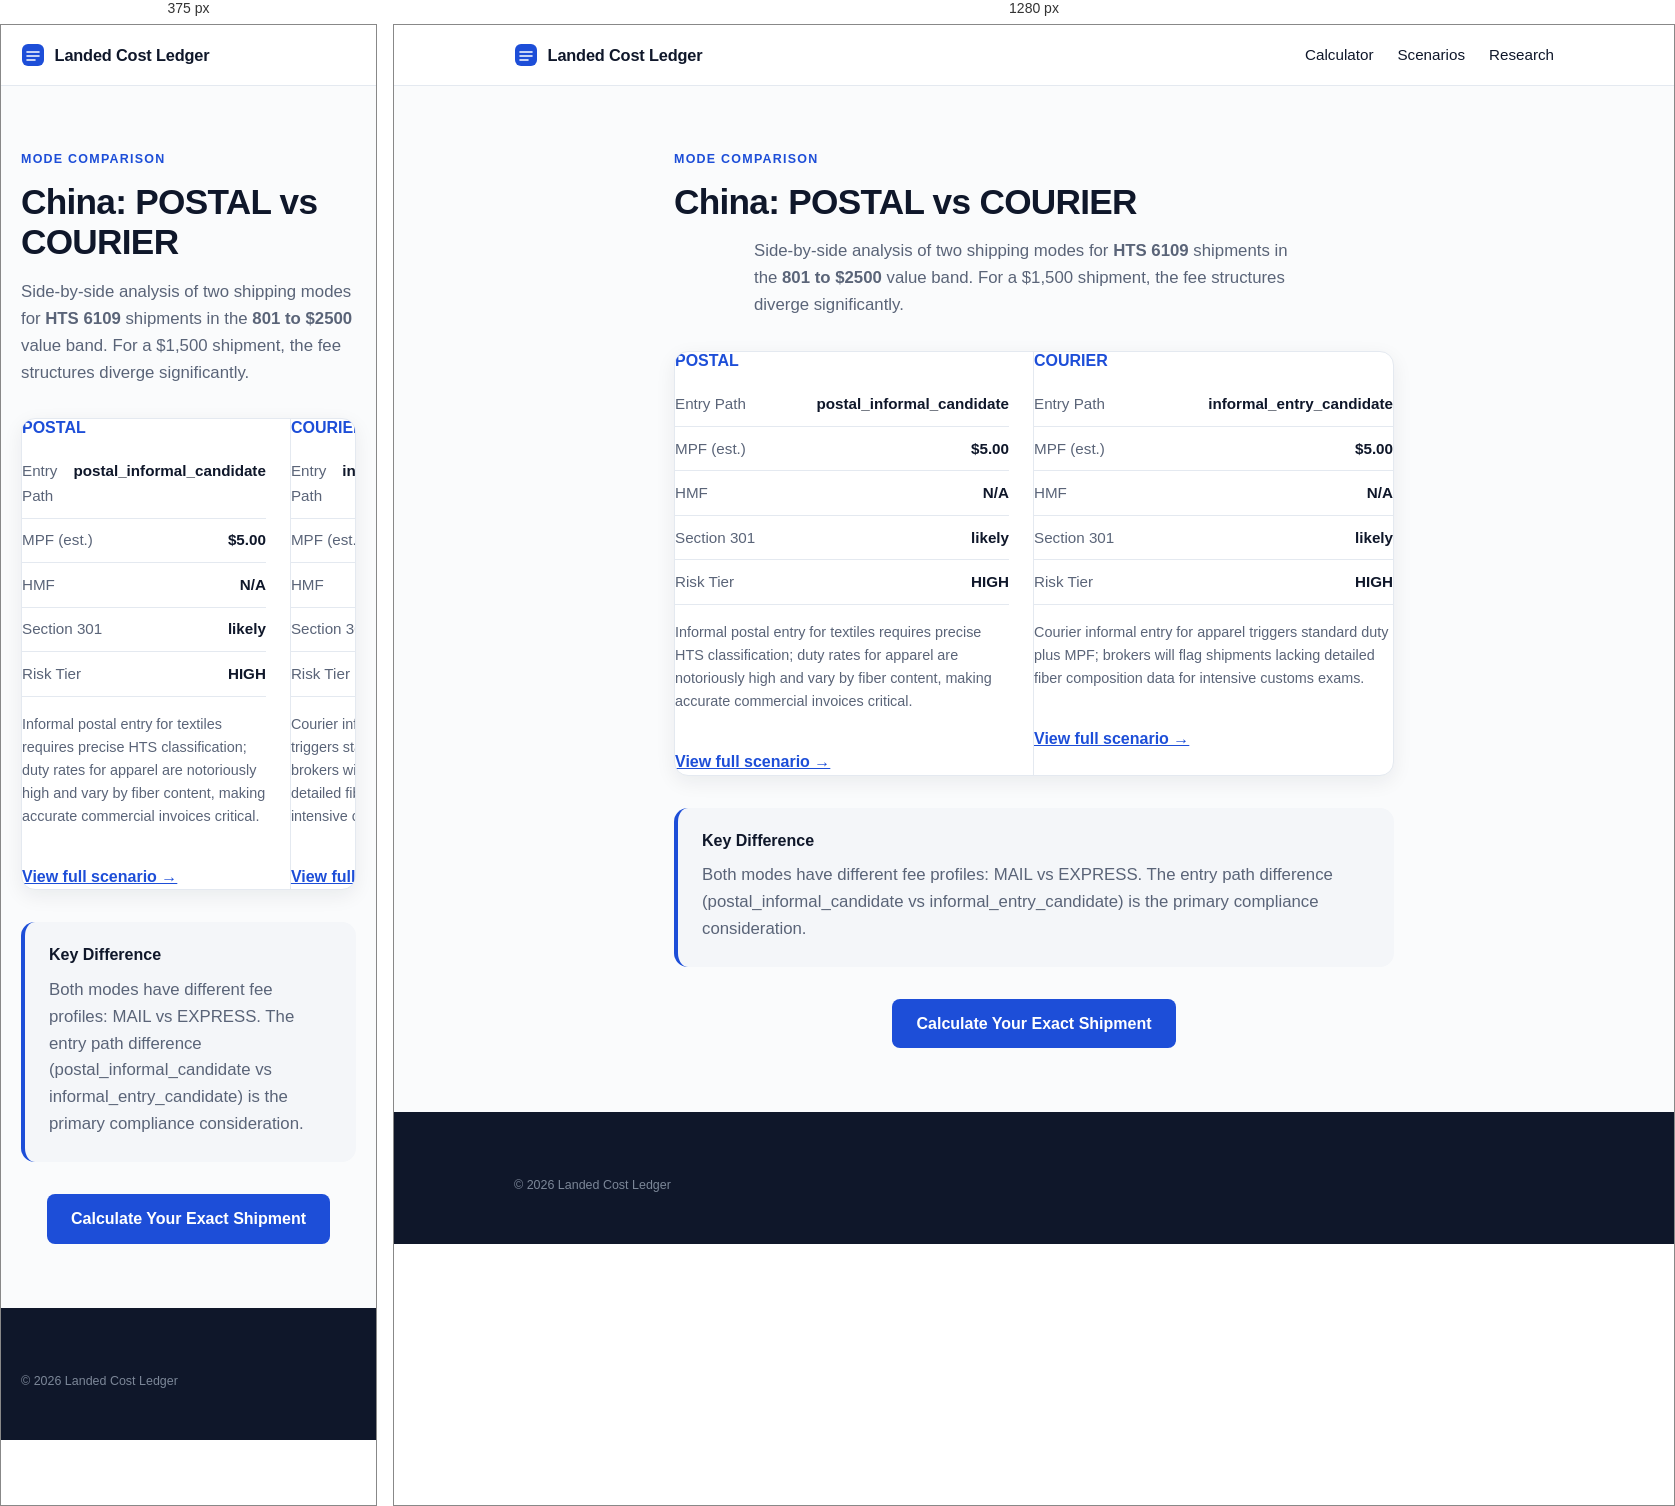
Rendered at 375 px and 1280 px, left to right.

<!-- file: index.html -->
<!doctype html>
<html lang="en">
  <head>
    <meta charset="UTF-8" />
    <meta name="viewport" content="width=device-width, initial-scale=1.0" />
    <title>POSTAL vs COURIER for HTS 6109 from China (801-2500) | Landed Cost Ledger</title>
    <meta name="description" content="Compare POSTAL vs COURIER for importing HTS 6109 from China. See differences in MPF ($5.00 vs $5.00), HMF, entry path, and Section 301 exposure." />
    <link rel="icon" type="image/svg+xml" href="/favicon.svg" />
    <link rel="preconnect" href="https://fonts.googleapis.com" />
    <link rel="preconnect" href="https://fonts.gstatic.com" crossorigin />
    <link href="https://fonts.googleapis.com/css2?family=Space+Grotesk:wght@500;600;700&family=IBM+Plex+Sans:wght@400;500;600&display=swap" rel="stylesheet" />
    <style>:root {
  --bg: #FAFBFC;
  --surface: #FFFFFF;
  --ink: #0F172A;
  --ink-soft: #5A6478;
  --line: #E4E9F0;
  --tint: #F4F6F9;
  --accent: #1D4ED8;
  --ok-text: #166534;
  --ok-bg: #F3FAF5;
  --ok-line: #CBE6D2;
  --warn-text: #991B1B;
  --warn-bg: #FDF5F4;
  --warn-line: #F0D2CE;
  --r-lg: 14px;
  --r-sm: 8px;
  --shadow-sm: 0 1px 2px rgba(15, 23, 42, 0.05), 0 1px 3px rgba(15, 23, 42, 0.07);
  --shadow-md: 0 6px 20px rgba(15, 23, 42, 0.07);

  font-family: 'IBM Plex Sans', system-ui, sans-serif;
  color: var(--ink);
  background: var(--bg);
  line-height: 1.6;
}

* { box-sizing: border-box; }
body { margin: 0; min-width: 320px; }

h1, h2, h3 {
  font-family: 'Space Grotesk', sans-serif;
  font-weight: 600;
  line-height: 1.15;
  margin: 0 0 0.75rem;
}
h1 { font-size: clamp(2.3rem, 5vw, 3.4rem); letter-spacing: -0.02em; }
h2 { font-size: clamp(1.35rem, 2.4vw, 1.75rem); letter-spacing: -0.01em; }
h3 { font-size: 1rem; }
p { margin: 0 0 0.75rem; }

:focus-visible { outline: 2px solid var(--accent); outline-offset: 2px; }

.wrap { max-width: 1080px; margin: 0 auto; padding-left: 1.25rem; padding-right: 1.25rem; }

.overline {
  display: block;
  font-size: 0.78rem;
  font-weight: 600;
  letter-spacing: 0.1em;
  text-transform: uppercase;
  color: var(--accent);
  margin-bottom: 0.75rem;
}

/* Top bar */
.topbar { background: var(--surface); border-bottom: 1px solid var(--line); position: sticky; top: 0; z-index: 10; }
.topbar-inner { display: flex; align-items: center; gap: 0.6rem; height: 60px; }
.brand { font-family: 'Space Grotesk', sans-serif; font-weight: 600; font-size: 1.02rem; letter-spacing: -0.01em; }
.asof {
  margin-left: auto;
  font-size: 0.78rem;
  color: var(--ink-soft);
  background: var(--tint);
  border: 1px solid var(--line);
  border-radius: 999px;
  padding: 0.28rem 0.7rem;
  white-space: nowrap;
}

/* Hero */
.hero { max-width: 780px; margin: 0 auto; text-align: center; padding: 4.5rem 1.25rem 3rem; }
.lede { font-size: 1.12rem; color: var(--ink-soft); margin: 1rem auto 0; max-width: 60ch; }
.chips { display: flex; flex-wrap: wrap; gap: 0.5rem; justify-content: center; margin-top: 1.5rem; }
.chip {
  font-size: 0.8rem;
  font-weight: 500;
  color: var(--ink-soft);
  background: var(--surface);
  border: 1px solid var(--line);
  border-radius: 999px;
  padding: 0.35rem 0.8rem;
  box-shadow: var(--shadow-sm);
}

/* Calculator */
.tool { padding-bottom: 3.5rem; }
.tool h2 { margin-bottom: 1.25rem; }
.worksheet {
  display: grid;
  grid-template-columns: 5fr 7fr;
  background: var(--surface);
  border: 1px solid var(--line);
  border-radius: var(--r-lg);
  box-shadow: var(--shadow-md);
  overflow: hidden;
}
.worksheet-left { padding: 1.75rem; background: #FBFCFE; border-right: 1px solid var(--line); }
.worksheet-right { padding: 1.75rem; }
.panel-title {
  font-family: 'Space Grotesk', sans-serif;
  font-size: 0.8rem;
  font-weight: 600;
  letter-spacing: 0.08em;
  text-transform: uppercase;
  color: var(--ink-soft);
  margin: 0 0 1.1rem;
}
.field { margin-bottom: 1rem; }
.field label { display: block; font-size: 0.85rem; font-weight: 500; margin-bottom: 0.35rem; }
.field select, .field input {
  width: 100%;
  padding: 0.6rem 0.7rem;
  border: 1px solid #D6DDE7;
  border-radius: var(--r-sm);
  background: #FFFFFF;
  font: inherit;
  color: var(--ink);
  transition: border-color 0.15s, box-shadow 0.15s;
}
.field select:focus, .field input:focus {
  outline: none;
  border-color: var(--accent);
  box-shadow: 0 0 0 3px rgba(29, 78, 216, 0.14);
}

.line { display: flex; justify-content: space-between; gap: 1rem; padding: 0.6rem 0; border-bottom: 1px solid var(--line); font-size: 0.95rem; }
.line span { color: var(--ink-soft); }
.line strong { font-weight: 600; font-variant-numeric: tabular-nums; }
.total { display: flex; justify-content: space-between; align-items: baseline; margin-top: 1rem; padding-top: 1rem; border-top: 1px solid var(--line); }
.total span { font-weight: 600; }
.total strong {
  font-family: 'Space Grotesk', sans-serif;
  font-size: 1.9rem;
  font-weight: 600;
  color: var(--accent);
  letter-spacing: -0.01em;
  font-variant-numeric: tabular-nums;
}

.verdict {
  margin-top: 1.1rem;
  padding: 0.85rem 1rem;
  border-radius: 10px;
  font-size: 0.9rem;
  background: var(--ok-bg);
  border: 1px solid var(--ok-line);
  color: var(--ok-text);
}
.verdict.warn { background: var(--warn-bg); border-color: var(--warn-line); color: var(--warn-text); }
.matched { margin-top: 0.9rem; font-size: 0.85rem; color: var(--ink-soft); }
.limits { font-size: 0.8rem; color: var(--ink-soft); margin-bottom: 0; }

/* Trust + method */
.trust { display: grid; grid-template-columns: repeat(3, 1fr); gap: 1rem; padding-bottom: 3.5rem; }
.card { background: var(--surface); border: 1px solid var(--line); border-radius: var(--r-lg); padding: 1.4rem; box-shadow: var(--shadow-sm); }
.card h3 { margin-bottom: 0.4rem; }
.card p { font-size: 0.9rem; color: var(--ink-soft); margin: 0; }

.how { padding-bottom: 4.5rem; }
.steps { display: grid; grid-template-columns: repeat(3, 1fr); gap: 1rem; }
.step { background: var(--surface); border: 1px solid var(--line); border-radius: var(--r-lg); padding: 1.4rem; box-shadow: var(--shadow-sm); }
.step .num {
  display: inline-block;
  font-family: 'Space Grotesk', sans-serif;
  font-size: 0.8rem;
  font-weight: 600;
  color: var(--accent);
  background: rgba(29, 78, 216, 0.08);
  border-radius: 999px;
  padding: 0.15rem 0.6rem;
  margin-bottom: 0.7rem;
}
.step h3 { margin-bottom: 0.35rem; }
.step p { font-size: 0.9rem; color: var(--ink-soft); margin: 0; }

/* Footer */
.footer { background: var(--ink); color: #9AA6B8; padding: 3rem 0; font-size: 0.88rem; margin-top: 1rem; }
.footer strong { color: #E6EBF2; }
.footer-small { font-size: 0.78rem; color: #7C8798; margin: 1rem 0 0; }

@media (max-width: 900px) {
  .hero { padding: 3rem 1.25rem 2.25rem; }
  .worksheet { grid-template-columns: 1fr; }
  .worksheet-left { border-right: none; border-bottom: 1px solid var(--line); }
  .trust, .steps { grid-template-columns: 1fr; }
}

@media (prefers-reduced-motion: reduce) {
  * { transition: none !important; animation: none !important; }
}
/* Navigation & Footer Links */
.nav-links { display: flex; gap: 1.5rem; margin-left: auto; }
.nav-links a { color: var(--ink); text-decoration: none; font-weight: 500; font-size: 0.95rem; }
.nav-links a:hover { color: var(--accent); }
.footer-nav { display: flex; flex-wrap: wrap; gap: 1.5rem; margin-bottom: 1.5rem; padding-bottom: 1.5rem; border-bottom: 1px solid rgba(255,255,255,0.15); }
.footer-nav a { color: #C8D0DB; text-decoration: none; font-size: 0.9rem; }
.footer-nav a:hover { color: #FFFFFF; }

/* Text Pages */
.page-content { max-width: 760px; margin: 0 auto; padding: 4rem 1.25rem 3rem; }
.page-content h1 { font-size: 2.2rem; margin-bottom: 1rem; }
.page-content h2 { font-size: 1.4rem; margin-top: 2rem; margin-bottom: 0.75rem; }
.page-content p { font-size: 1.05rem; color: var(--ink-soft); margin-bottom: 1.25rem; }

@media (max-width: 900px) {
  .nav-links { display: none; } /* Hide top nav on mobile to save space, rely on footer */
}</style>
  </head>
  <body>
    <header class="topbar">
      <div class="wrap topbar-inner">
        <a href="/" style="display: flex; align-items: center; gap: 0.6rem; text-decoration: none; color: inherit;">
          <svg width="24" height="24" viewBox="0 0 24 24" aria-hidden="true"><rect x="1" y="1" width="22" height="22" rx="6" fill="#1D4ED8"/><path d="M6 9h12M6 13h12M6 17h8" stroke="#FFFFFF" stroke-width="1.6" stroke-linecap="round"/></svg>
          <span class="brand">Landed Cost Ledger</span>
        </a>
        <nav class="nav-links"><a href="/">Calculator</a><a href="/scenarios/">Scenarios</a><a href="/research">Research</a></nav>
      </div>
    </header>
    <main>
      <section class="wrap page-content">
        <span class="overline">Mode Comparison</span>
        <h1>China: POSTAL vs COURIER</h1>
        <p class="lede">Side-by-side analysis of two shipping modes for <strong>HTS 6109</strong> shipments in the <strong>801 to $2500</strong> value band. For a $1,500 shipment, the fee structures diverge significantly.</p>
        
        <div class="worksheet" style="margin-top: 2rem; grid-template-columns: 1fr 1fr;">
          <div style="border-right: 1px solid var(--line); padding-right: 1.5rem;">
            <h3 style="color: var(--accent);">POSTAL</h3>
            <div class="line"><span>Entry Path</span><strong>postal_informal_candidate</strong></div>
            <div class="line"><span>MPF (est.)</span><strong>$5.00</strong></div>
            <div class="line"><span>HMF</span><strong>N/A</strong></div>
            <div class="line"><span>Section 301</span><strong>likely</strong></div>
            <div class="line"><span>Risk Tier</span><strong>HIGH</strong></div>
            <p style="margin-top: 1rem; font-size: 0.9rem; color: var(--ink-soft);">Informal postal entry for textiles requires precise HTS classification; duty rates for apparel are notoriously high and vary by fiber content, making accurate commercial invoices critical.</p>
            <a href="/scenarios/china-postal-801-2500-apparel-hts-6109/" style="display: inline-block; margin-top: 1rem; color: var(--accent); font-weight: 600;">View full scenario →</a>
          </div>
          <div>
            <h3 style="color: var(--accent);">COURIER</h3>
            <div class="line"><span>Entry Path</span><strong>informal_entry_candidate</strong></div>
            <div class="line"><span>MPF (est.)</span><strong>$5.00</strong></div>
            <div class="line"><span>HMF</span><strong>N/A</strong></div>
            <div class="line"><span>Section 301</span><strong>likely</strong></div>
            <div class="line"><span>Risk Tier</span><strong>HIGH</strong></div>
            <p style="margin-top: 1rem; font-size: 0.9rem; color: var(--ink-soft);">Courier informal entry for apparel triggers standard duty plus MPF; brokers will flag shipments lacking detailed fiber composition data for intensive customs exams.</p>
            <a href="/scenarios/china-courier-801-2500-apparel-hts-6109/" style="display: inline-block; margin-top: 1rem; color: var(--accent); font-weight: 600;">View full scenario →</a>
          </div>
        </div>

        <div style="margin-top: 2rem; padding: 1.5rem; background: var(--tint); border-radius: 14px; border-left: 4px solid var(--accent);">
          <h3 style="margin-top: 0;">Key Difference</h3>
          <p style="margin-bottom: 0;">
            Both modes have different fee profiles: MAIL vs EXPRESS. The entry path difference (postal_informal_candidate vs informal_entry_candidate) is the primary compliance consideration.
          </p>
        </div>

        <div style="margin-top: 2rem; text-align: center;">
          <a href="/" style="display: inline-block; background: var(--accent); color: white; padding: 0.75rem 1.5rem; border-radius: 8px; text-decoration: none; font-weight: 600;">Calculate Your Exact Shipment</a>
        </div>
      </section>
    </main>
    <footer class="footer"><div class="wrap"><p class="footer-small">© 2026 Landed Cost Ledger</p></div></footer>
  </body>
</html>